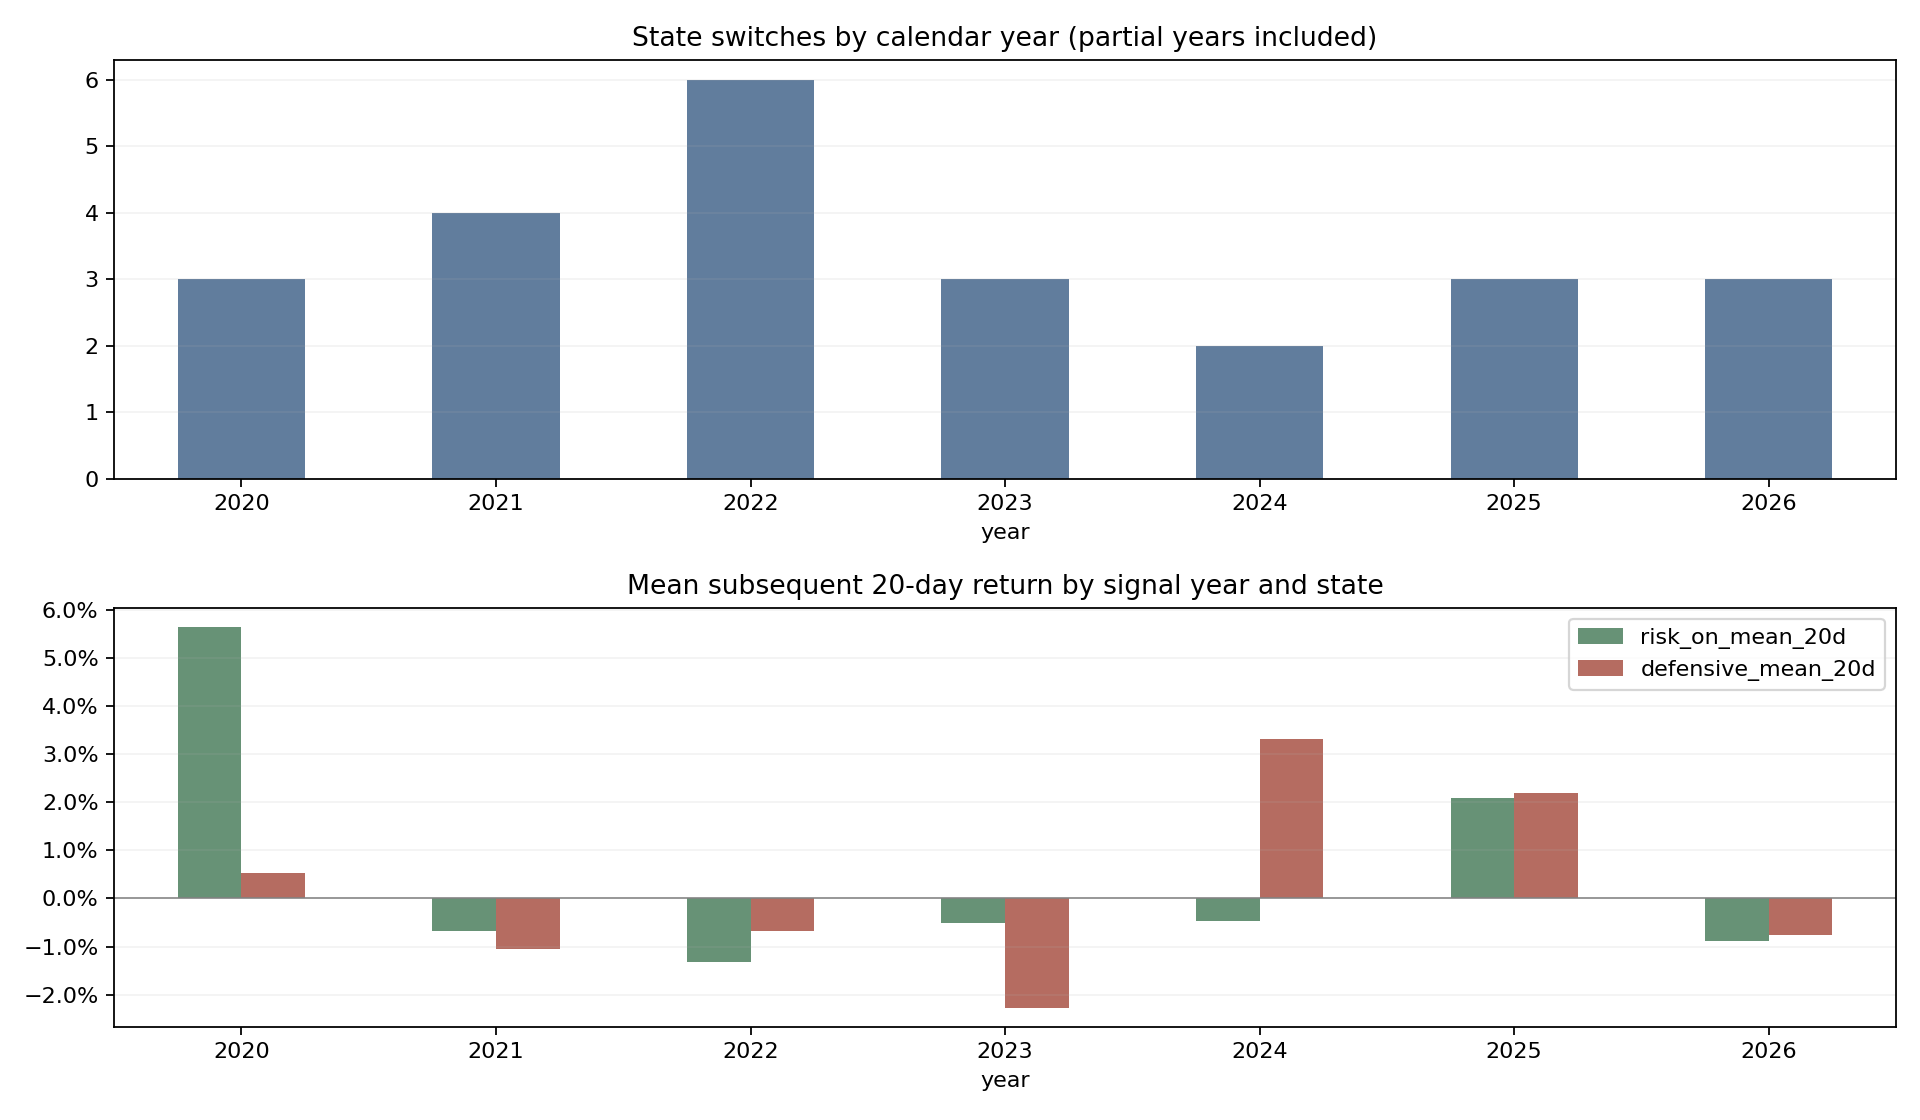

The table this chart was drawn from, first rows:
year, first, last, days, switches, risk_on_days, defensive_days, risk_on_count_5d, risk_on_mean_5d, risk_on_up_fraction_5d, defensive_count_5d, defensive_mean_5d, defensive_up_fraction_5d, separation_5d, risk_on_count_20d, risk_on_mean_20d, risk_on_up_fraction_20d, defensive_count_20d, defensive_mean_20d, defensive_up_fraction_20d, separation_20d
2020, 2020-03-30, 2020-12-31, 187, 3, 131, 46, 131, 0.01414, 0.626, 46, 0.001078, 0.5, 0.01306, 131, 0.05643, 0.9313, 46, 0.005215, 0.6087, 0.05121
2021, 2021-01-04, 2021-12-31, 243, 4, 116, 127, 116, -0.0007589, 0.4655, 127, -0.001996, 0.5512, 0.001237, 116, -0.006724, 0.4224, 127, -0.01052, 0.4409, 0.003793
2022, 2022-01-04, 2022-12-30, 242, 6, 90, 152, 90, -0.004649, 0.3667, 152, -0.002602, 0.4605, -0.002047, 90, -0.01331, 0.3222, 152, -0.006807, 0.4276, -0.006499
2023, 2023-01-03, 2023-12-29, 242, 3, 110, 132, 110, 0.001499, 0.5364, 132, -0.006077, 0.3409, 0.007576, 110, -0.005041, 0.3636, 132, -0.02271, 0.2121, 0.01767
2024, 2024-01-02, 2024-12-31, 242, 2, 104, 138, 104, 0.0003009, 0.5, 138, 0.006624, 0.4565, -0.006323, 104, -0.004771, 0.375, 138, 0.03315, 0.5217, -0.03792
2025, 2025-01-02, 2025-12-31, 243, 3, 182, 61, 182, 0.004617, 0.6099, 61, 0.007895, 0.7869, -0.003278, 182, 0.02092, 0.7363, 61, 0.02199, 0.8852, -0.001071
2026, 2026-01-05, 2026-09-30, 181, 3, 57, 124, 57, 0.002146, 0.5614, 119, -0.004649, 0.437, 0.006796, 57, -0.008839, 0.4737, 104, -0.007587, 0.3365, -0.001253
